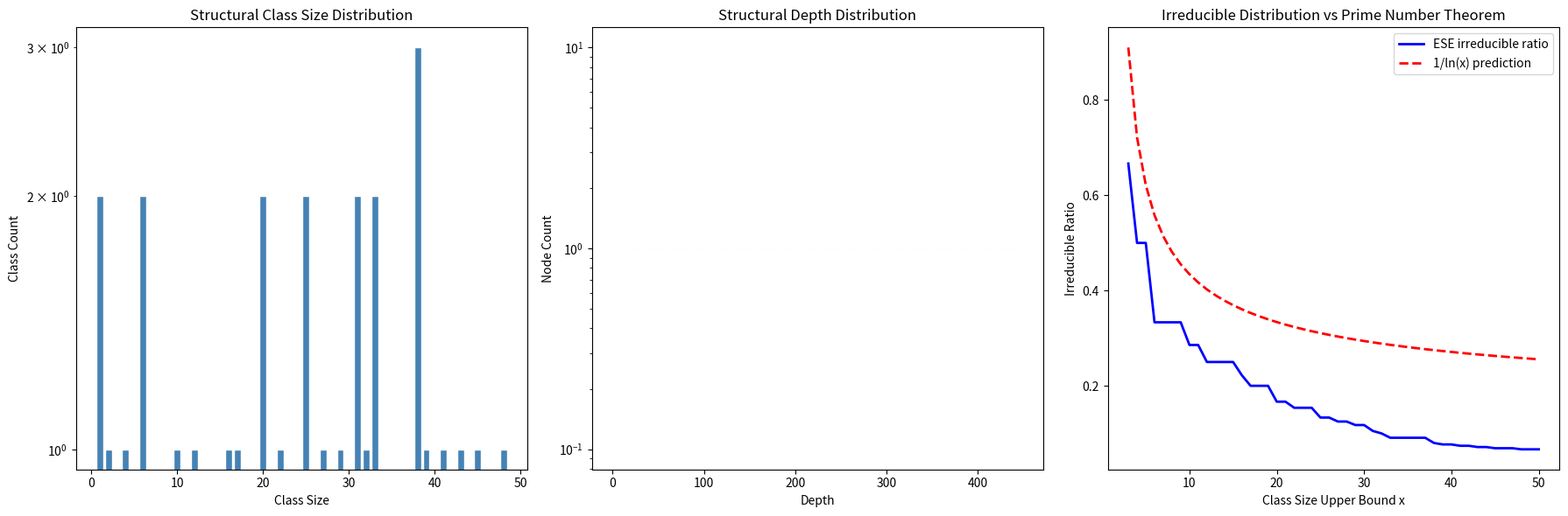

Source code (Python):
# -*- coding: utf-8 -*-
import numpy as np
import matplotlib.pyplot as plt
from collections import Counter

class EmptySetEmergence:
    """空集涌现模拟 - 修正版"""
    def __init__(self, max_steps=100000):
        self.max_steps = max_steps
        self.signatures = [()]
        self.depths = [0]
        self.sig_to_id = {(): 0}
        self.sig_count = Counter()
        self.sig_count[()] = 1
        self.edges_contain = []
        self.edges_equal = []
        self.step = 0

    def run(self):
        for _ in range(self.max_steps):
            i = np.random.randint(len(self.signatures))
            if np.random.random() < 0.5:
                new_sig = (self.signatures[i],)
                self._add_node(new_sig, i, 'contain')
            else:
                new_sig = self.signatures[i]
                self._add_node(new_sig, i, 'equal')
            self.step += 1

    def _add_node(self, sig, parent, op_type):
        self.sig_count[sig] += 1
        if sig in self.sig_to_id:
            child = self.sig_to_id[sig]
        else:
            child = len(self.signatures)
            self.signatures.append(sig)
            self.sig_to_id[sig] = child
            if op_type == 'contain':
                self.depths.append(self.depths[parent] + 1)
            else:
                self.depths.append(self.depths[parent])
        if op_type == 'contain':
            self.edges_contain.append((child, parent))
        else:
            self.edges_equal.append((child, parent))

    def analyze(self):
        total_instances = sum(self.sig_count.values())
        total_classes = len(self.signatures)
        class_sizes = list(self.sig_count.values())
        size_dist = Counter(class_sizes)
        prime_count = size_dist.get(1, 0)
        depth_dist = Counter(self.depths)
        return {
            'total_instances': total_instances,
            'total_classes': total_classes,
            'prime_count': prime_count,
            'prime_ratio': prime_count / total_classes if total_classes > 0 else 0,
            'class_size_distribution': size_dist,
            'depth_distribution': depth_dist,
            'class_sizes': class_sizes,
        }


print("=" * 60)
print("ESE 不可约结构（结构素数）分析 - 修正版")
print("=" * 60)

ese = EmptySetEmergence(max_steps=200000)
ese.run()
results = ese.analyze()

print(f"总实例数（节点总数）: {results['total_instances']:,}")
print(f"唯一结构类型数: {results['total_classes']:,}")
print(f"不可约结构数（类大小=1）: {results['prime_count']:,}")
print(f"不可约类型占比: {results['prime_ratio']:.4f}")

size_dist = results['class_size_distribution']
print(f"\n类大小分布（前15）:")
for s in sorted(size_dist.keys())[:15]:
    print(f"  size={s:4d}: {size_dist[s]:6d} classes")

class_sizes = results['class_sizes']
class_sizes_sorted = np.sort(class_sizes)

max_size = min(100, max(class_sizes))
x_values = list(range(1, max_size + 1))
pi_values = []

for x in x_values:
    total_le_x = np.sum(class_sizes_sorted <= x)
    prime_le_x = results['prime_count'] if x >= 1 else 0
    pi_values.append(prime_le_x / total_le_x if total_le_x > 0 else 0)

print("\n" + "=" * 60)
print("不可约结构占比 vs 素数定理预测")
print("=" * 60)
print(f"{'x':<10} {'不可约占比':<18} {'1/ln(x) 预测':<18} {'偏差%':<10}")
print("-" * 56)
for i, x in enumerate(x_values[:25]):
    pi_val = pi_values[i]
    pred = 1.0 / np.log(x) if x > 1 else 1.0
    dev = (pi_val - pred) / pred * 100 if pred > 0 else 0
    print(f"{x:<10} {pi_val:<18.6f} {pred:<18.6f} {dev:>+.2f}%")

# Correlation
x_plot = [x for x in x_values[2:50]]
pi_plot = pi_values[2:50]
pred_plot = [1.0/np.log(x) for x in x_plot]
if len(x_plot) > 3:
    corr = np.corrcoef(pi_plot, pred_plot)[0, 1]
    print(f"\nPearson相关系数: {corr:.6f}")

# Visualization
fig, axes = plt.subplots(1, 3, figsize=(18, 6))

sizes = sorted([s for s in size_dist.keys() if s <= 50])
counts = [size_dist[s] for s in sizes]
axes[0].bar(sizes, counts, color='steelblue', edgecolor='white')
axes[0].set_xlabel('Class Size')
axes[0].set_ylabel('Class Count')
axes[0].set_title('Structural Class Size Distribution')
axes[0].set_yscale('log')

depth_dist = results['depth_distribution']
max_depth = max(depth_dist.keys())
depths = list(range(max_depth + 1))
depth_counts = [depth_dist.get(d, 0) for d in depths]
axes[1].bar(depths, depth_counts, color='coral', edgecolor='white')
axes[1].set_xlabel('Depth')
axes[1].set_ylabel('Node Count')
axes[1].set_title('Structural Depth Distribution')
axes[1].set_yscale('log')

xp = [x for x in x_values[2:50]]
pip = pi_values[2:50]
prp = [1.0/np.log(x) for x in xp]
axes[2].plot(xp, pip, 'b-', linewidth=2, label='ESE irreducible ratio')
axes[2].plot(xp, prp, 'r--', linewidth=2, label='1/ln(x) prediction')
axes[2].set_xlabel('Class Size Upper Bound x')
axes[2].set_ylabel('Irreducible Ratio')
axes[2].set_title('Irreducible Distribution vs Prime Number Theorem')
axes[2].legend()

plt.tight_layout()
plt.savefig('ese_prime_analysis_v2.png', dpi=150)
print("\n图表已保存至 ese_prime_analysis_v2.png")
